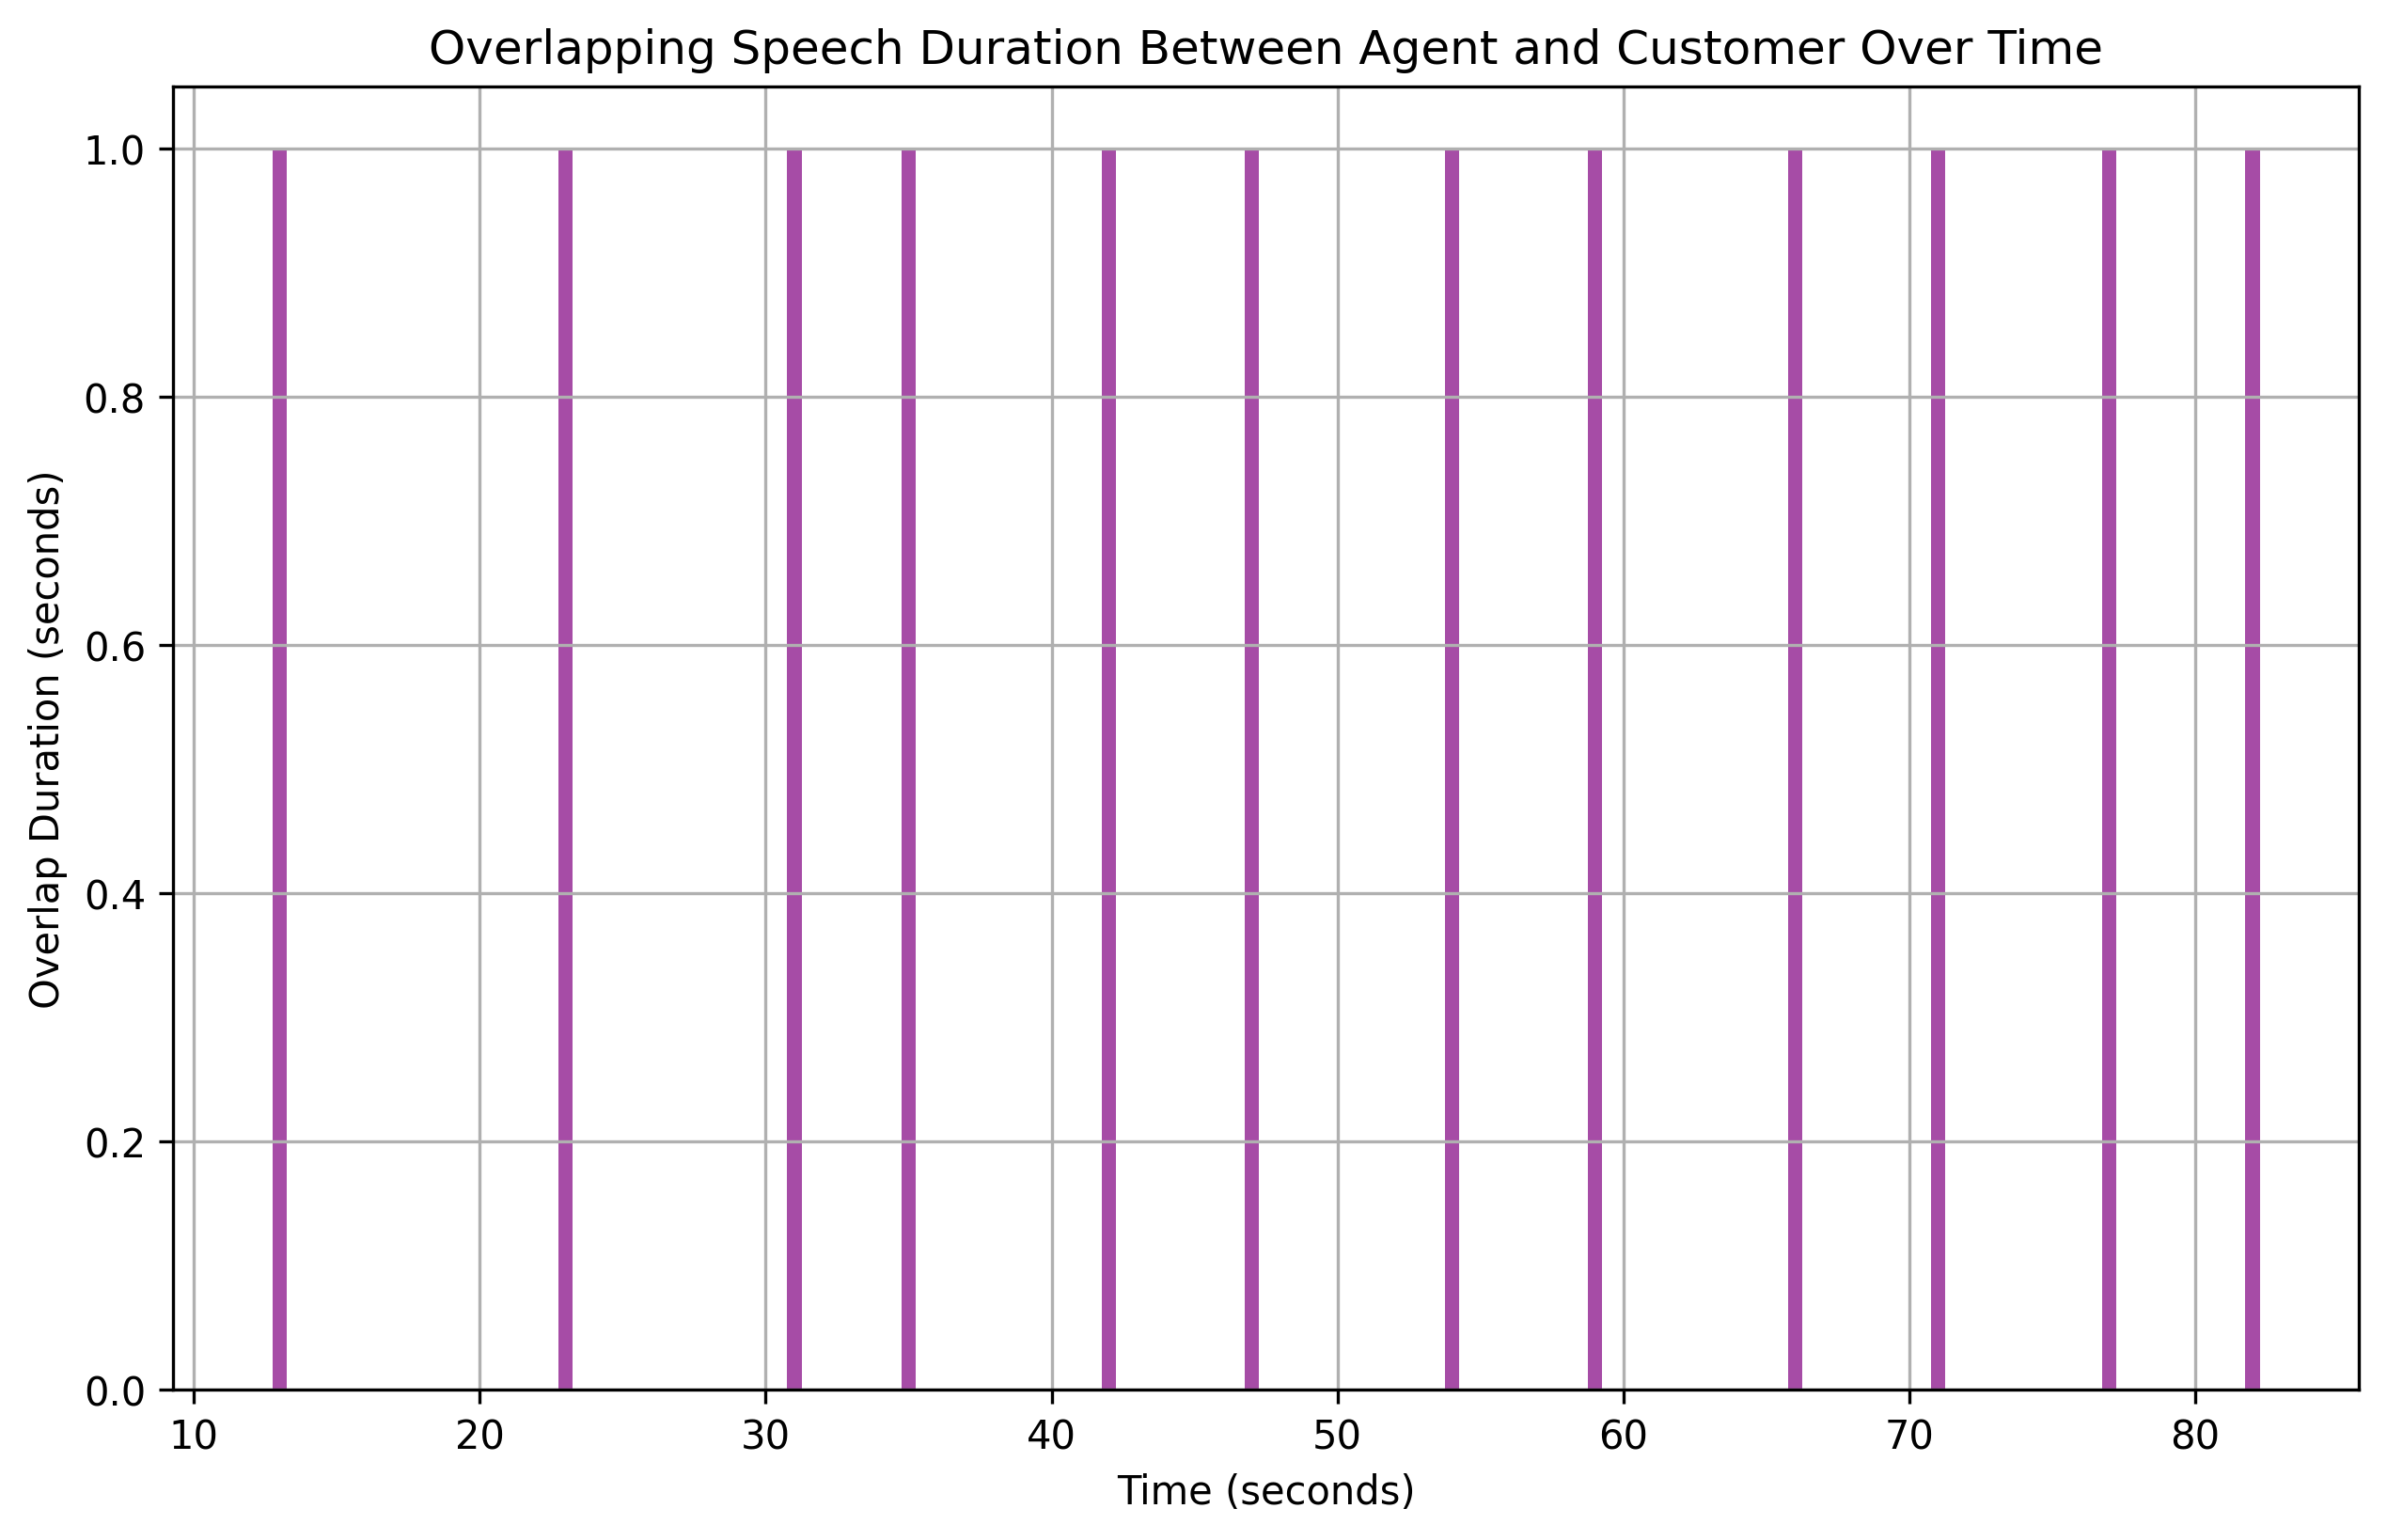

Values plotted in this chart, from the file beside it:
overlap_start, overlap_end, overlap_duration
13, 14, 1
23, 24, 1
31, 32, 1
35, 36, 1
42, 43, 1
47, 48, 1
54, 55, 1
59, 60, 1
66, 67, 1
71, 72, 1
77, 78, 1
82, 83, 1
